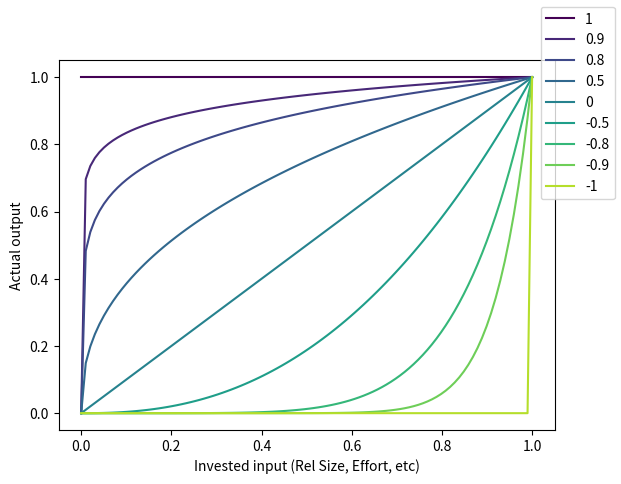

Source code (Python): (Note: this script raises an exception after producing the figure.)
#! /usr/bin/env python

## function to plot the cotangent scaling function I use all over the place


import numpy as np
from matplotlib import pyplot as plt

ps = [-1,-0.9,-0.8,-0.5,0,0.5,0.8,0.9,1]
ps = ps[::-1]
cmap = plt.cm.get_cmap('viridis')

xs = np.linspace(0,1,100)

fig,ax = plt.subplots()
for p_ in range(len(ps)):
    p = ps[p_]
    shifted_p = (p + 1) / 2
    P = np.tan(np.pi/2 - shifted_p*np.pi/2)

    ax.plot(xs,xs**P,color=cmap(p_/len(ps)),label=str(p))

ax.set_xlabel('Invested input (Rel Size, Effort, etc)')
ax.set_ylabel('Actual output')

fig.legend()

if True:
    fig.savefig('./figures/figureSX_cotScale.png',dpi=300)
if True:
    plt.show()
